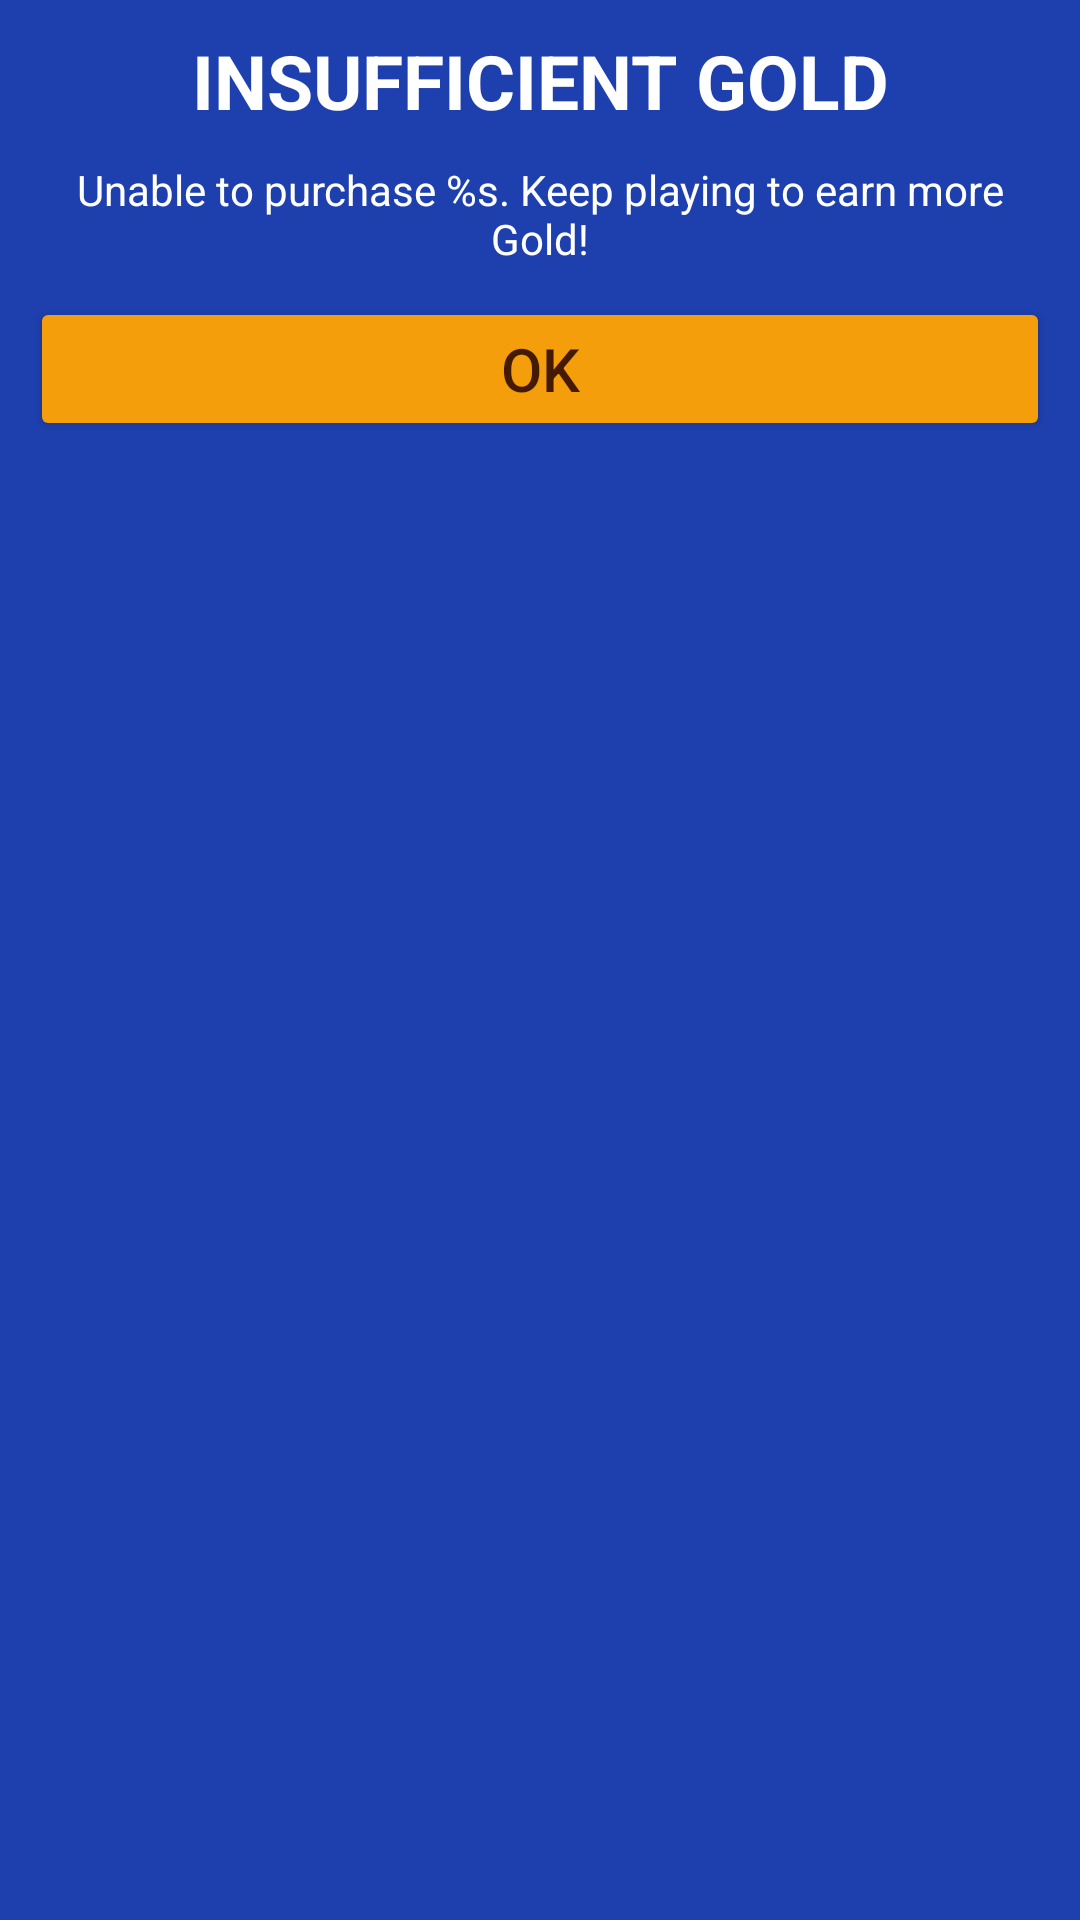

Here is an Android app screen rendered from its layout file. Give the layout XML and the strings, colors and styles it references.
<!-- AndroidManifest.xml: application theme Theme.AerialCommander -->
<!-- res/layout/dialog_garage_insufficient.xml -->
<?xml version="1.0" encoding="utf-8"?>
<LinearLayout xmlns:android="http://schemas.android.com/apk/res/android"
    xmlns:app="http://schemas.android.com/apk/res-auto"
    xmlns:tools="http://schemas.android.com/tools"
    android:layout_width="match_parent"
    android:layout_height="wrap_content"
    android:orientation="vertical"
    android:background="@color/blue_800"

    tools:context=".GarageInsufficientDialog"
    >
    
    <LinearLayout
        android:layout_width="match_parent"
        android:layout_height="wrap_content"
        android:layout_marginVertical="10dp"
        android:layout_marginHorizontal="10dp"
        android:gravity="center"
        >
        <TextView
            android:layout_width="0dp"
            android:layout_height="wrap_content"
            android:text="@string/dialog_purchase_failed_header"
            android:textAlignment="center"
            android:textSize="25sp"
            android:textStyle="bold"
            android:textColor="@color/white"
            android:layout_marginHorizontal="10dp"
            android:layout_weight="1"
        />
    </LinearLayout>

    <TextView
        android:id="@+id/no_purchase_text"
        android:layout_width="match_parent"
        android:layout_height="wrap_content"
        android:layout_marginHorizontal="10dp"
        android:layout_marginBottom="10dp"
        android:textColor="@color/white"
        android:text="@string/purchase_dialog_failed_text"
        android:textAlignment="center"
    />

    <Button
        android:id="@+id/close_button"
        android:layout_width="match_parent"
        android:layout_height="wrap_content"
        android:layout_marginHorizontal="10dp"
        android:layout_marginBottom="10dp"
        android:text="@string/generic_dialog_text_ok"
        android:textSize="20sp"
        android:backgroundTint="@drawable/selector_button_general"
        android:textColor="@drawable/selector_button_general_text"
    />
</LinearLayout>
<!-- resources referenced by this layout -->
<resources>
  <color name="blue_800">#1E40AF</color>
  <color name="white">#FFFFFFFF</color>
  <!-- drawable selector_button_general (drawable) -->
  <?xml version="1.0" encoding="utf-8"?>
  <selector xmlns:android="http://schemas.android.com/apk/res/android">
      <item android:color="@color/amber_700" android:state_pressed="true"/>
      <item android:color="@color/amber_700" android:state_focused="true"/>
      <item android:color="@color/amber_500" android:state_enabled="true" />
      <item android:color="@color/gray_400" android:state_enabled="false" />
  </selector>
  <!-- drawable selector_button_general_text (drawable) -->
  <?xml version="1.0" encoding="utf-8"?>
  <selector xmlns:android="http://schemas.android.com/apk/res/android">
      <item android:color="@color/black" android:state_pressed="true"/>
      <item android:color="@color/black" android:state_focused="true"/>
      <item android:color="@color/amber_950" android:state_enabled="true" />
      <item android:color="@color/gray_700" android:state_enabled="false" />
  </selector>
  <string name="dialog_purchase_failed_header">INSUFFICIENT GOLD</string>
  <string name="generic_dialog_text_ok">OK</string>
  <string name="purchase_dialog_failed_text">Unable to purchase %s. Keep playing to earn more Gold!</string>
  <style name="Theme.AerialCommander" parent="Base.Theme.AerialCommander" />
  <color name="amber_700">#B45309</color>
  <color name="amber_500">#F59E0B</color>
  <color name="gray_400">#9CA3AF</color>
  <color name="black">#FF000000</color>
  <color name="amber_950">#451A03</color>
  <color name="gray_700">#374151</color>
  <style name="Base.Theme.AerialCommander" parent="Theme.Material3.DayNight.NoActionBar">
          
          
      </style>
</resources>
